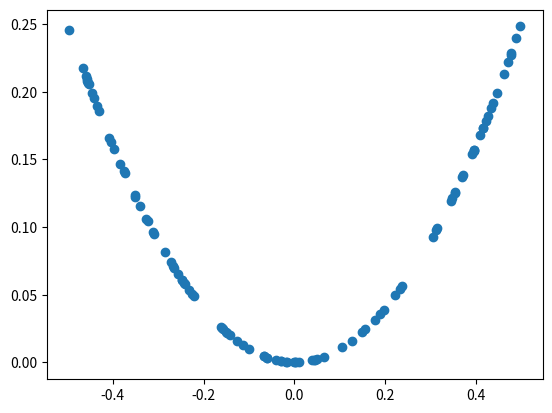

Python code for this plot:
# example of generating random samples from X^2
from numpy.random import rand
from numpy import hstack
from matplotlib import pyplot

# generate randoms sample from x^2
def generate_samples(n=100):
	# generate random inputs in [-0.5, 0.5]
	X1 = rand(n) - 0.5
	# generate outputs X^2 (quadratic)
	X2 = X1 * X1
	# stack arrays
	X1 = X1.reshape(n, 1)
	X2 = X2.reshape(n, 1)
	return hstack((X1, X2))

# generate samples
data = generate_samples()
# plot samples
pyplot.scatter(data[:, 0], data[:, 1])
pyplot.show()